Run: headless pygame with SDL's dummy video driver; simulated clock (each Clock.tick advances the game by its frame time, no real sleeping); random seed 0; keys injected as events and as key.get_pressed() state; no mouse input.
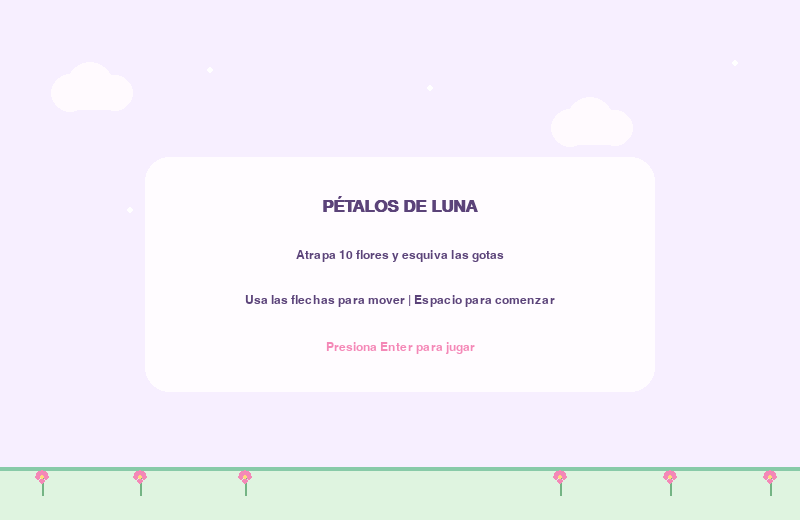
Frame 1 of 4 · flips 1–60 · no input
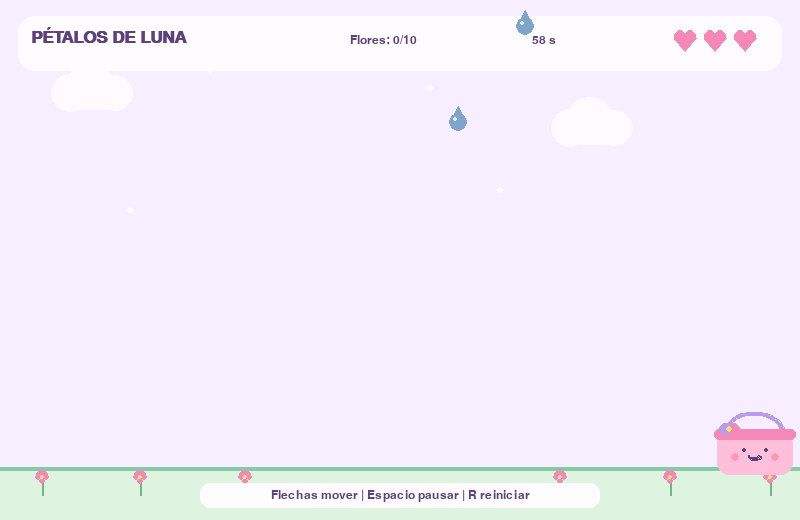
Frame 2 of 4 · flips 61–180 · tapped SPACE, RETURN · held RIGHT (→), D
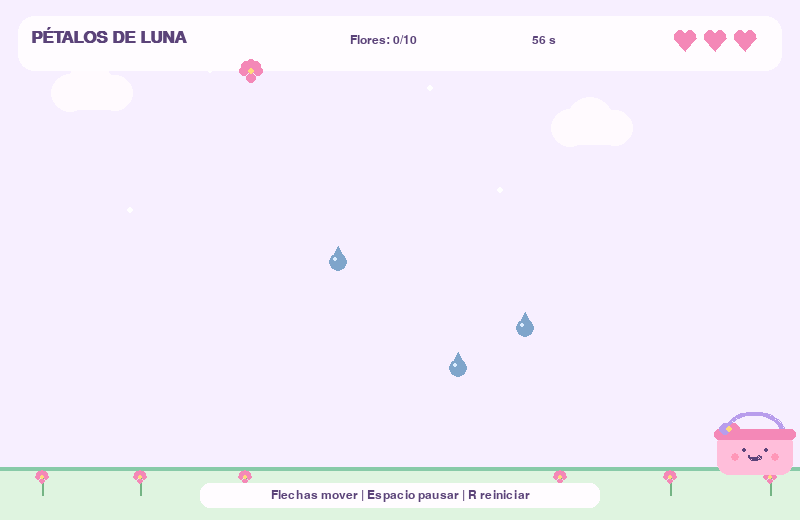
Frame 3 of 4 · flips 181–300 · held DOWN (↓), S
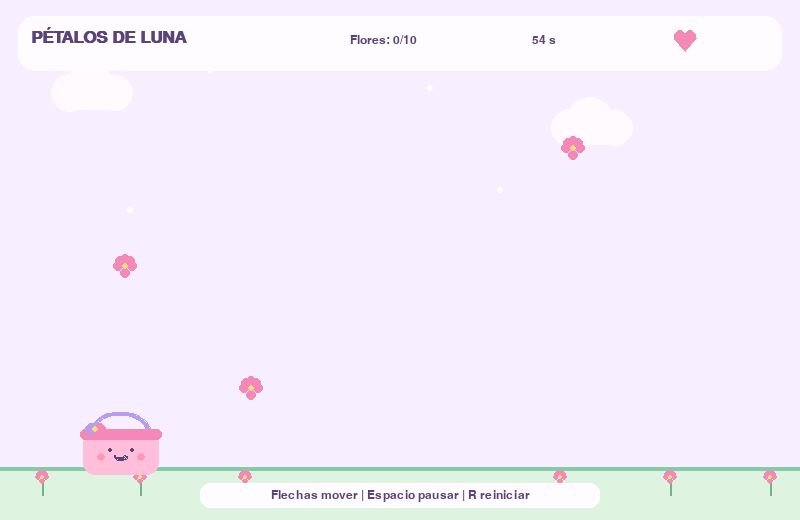
Frame 4 of 4 · flips 301–420 · held LEFT (←), A, UP (↑), W

The pygame program that drew these frames:

"""Pétalos de Luna: juego Pygame de recolección y evasión."""
import random
import pygame

# Tamaño de la ventana y reglas principales del juego.
ANCHO, ALTO = 800, 520
FPS = 60
META_PÉTALOS = 10
VIDAS_INICIALES = 3
TIEMPO_INICIAL = 60.0
VELOCIDAD_JUGADORA = 330.0
DT_MAXIMO = 0.05
PISO_Y = ALTO - 52

# Colores pastel para el cielo, el jardín y los elementos del juego.
LILA_CIELO = (247, 239, 255)
ROSA_NUBE = (255, 250, 254)
MORADO = (91, 67, 121)
ROSA = (244, 136, 183)
ROSA_CLARO = (255, 190, 218)
LILA = (184, 157, 236)
MENTA = (136, 202, 168)
VERDE = (116, 180, 132)
AMARILLO = (255, 218, 123)
AZUL_GOTA = (127, 165, 203)
BLANCO = (255, 255, 255)


def nuevo_estado(en_juego=False):
    """Crea todos los datos iniciales de una partida."""
    return {
        "pantalla": "juego" if en_juego else "inicio",
        "jugadora_x": ANCHO // 2,
        "petalos": 0,
        "vidas": VIDAS_INICIALES,
        "tiempo": TIEMPO_INICIAL,
        "pausado": False,
        "objetos": [],
        "tiempo_aparicion": 0.0,
    }


def rect_canasta(estado):
    """Define la zona de colisión de la canasta."""
    return pygame.Rect(int(estado["jugadora_x"] - 43), ALTO - 98, 86, 48)


def rect_objeto(objeto):
    """Define una caja de colisión para una flor o una gota."""
    if objeto["tipo"] == "flor":
        return pygame.Rect(int(objeto["x"] - 13), int(objeto["y"] - 13), 26, 26)
    return pygame.Rect(int(objeto["x"] - 11), int(objeto["y"] - 10), 22, 28)


def manejar_eventos(estado, eventos=None):
    """Atiende el teclado, el inicio, la pausa, el reinicio y el cierre."""
    seguir = True
    if eventos is None:
        eventos = pygame.event.get()

    for evento in eventos:
        if evento.type == pygame.QUIT:
            seguir = False
        elif evento.type == pygame.KEYDOWN:
            if evento.key == pygame.K_ESCAPE:
                seguir = False
            elif estado["pantalla"] == "inicio" and evento.key in (
                pygame.K_RETURN, pygame.K_SPACE
            ):
                estado["pantalla"] = "juego"
            elif estado["pantalla"] == "juego" and evento.key == pygame.K_SPACE:
                estado["pausado"] = not estado["pausado"]
            elif evento.key == pygame.K_r:
                estado.clear()
                estado.update(nuevo_estado(en_juego=True))
    return seguir


def tecla_activa(teclas, codigo):
    """Consulta una tecla del teclado de Pygame."""
    if isinstance(teclas, dict):
        return bool(teclas.get(codigo, False))
    try:
        return bool(teclas[codigo])
    except (IndexError, KeyError, TypeError):
        return False


def crear_objeto(tipo=None, azar=None):
    """Genera una flor para recolectar o una gota para esquivar."""
    azar = azar or random
    if tipo is None:
        tipo = "flor" if azar.random() < 0.72 else "gota"
    return {
        "tipo": tipo,
        "x": azar.randint(28, ANCHO - 28),
        "y": -24.0,
        "velocidad": azar.uniform(125.0, 205.0),
    }


def actualizar(estado, dt, teclas=None, azar=None):
    """Mueve la canasta y objetos, detecta choques y revisa el final."""
    if estado["pantalla"] != "juego" or estado["pausado"]:
        return

    dt = min(max(dt, 0.0), DT_MAXIMO)
    if teclas is None:
        teclas = pygame.key.get_pressed()

    # Movimiento horizontal con límites para mantener la canasta en pantalla.
    if tecla_activa(teclas, pygame.K_LEFT):
        estado["jugadora_x"] -= VELOCIDAD_JUGADORA * dt
    if tecla_activa(teclas, pygame.K_RIGHT):
        estado["jugadora_x"] += VELOCIDAD_JUGADORA * dt
    estado["jugadora_x"] = max(45, min(ANCHO - 45, estado["jugadora_x"]))

    # El temporizador genera objetos en intervalos regulares.
    estado["tiempo"] -= dt
    estado["tiempo_aparicion"] += dt
    if estado["tiempo_aparicion"] >= 0.82:
        estado["tiempo_aparicion"] -= 0.82
        estado["objetos"].append(crear_objeto(azar=azar))

    zona_canasta = rect_canasta(estado)
    restantes = []
    for objeto in estado["objetos"]:
        objeto["y"] += objeto["velocidad"] * dt
        if rect_objeto(objeto).colliderect(zona_canasta):
            if objeto["tipo"] == "flor":
                estado["petalos"] += 1
            else:
                estado["vidas"] -= 1
        elif objeto["y"] < ALTO + 30:
            restantes.append(objeto)
    estado["objetos"] = restantes

    if estado["petalos"] >= META_PÉTALOS:
        estado["pantalla"] = "victoria"
    elif estado["vidas"] <= 0 or estado["tiempo"] <= 0:
        estado["pantalla"] = "fin"


def texto_centrado(pantalla, fuente, texto, color, y):
    """Dibuja una línea de texto centrada en la ventana."""
    superficie = fuente.render(texto, True, color)
    pantalla.blit(superficie, superficie.get_rect(center=(ANCHO // 2, y)))


def dibujar_flor(pantalla, x, y, escala=1.0, color=ROSA):
    """Dibuja una flor usando figuras geometricas sencillas."""
    x, y = int(x), int(y)
    radio = max(3, int(6 * escala))
    for dx, dy in ((0, -8), (8, 0), (0, 8), (-8, 0), (6, -6), (-6, -6)):
        pygame.draw.circle(
            pantalla, color,
            (x + int(dx * escala), y + int(dy * escala)), radio
        )
    pygame.draw.circle(pantalla, AMARILLO, (x, y), max(2, int(4 * escala)))


def dibujar_corazon(pantalla, x, y, color=ROSA):
    """Dibuja un corazon pequeño para indicar las vidas."""
    pygame.draw.circle(pantalla, color, (x - 5, y - 3), 6)
    pygame.draw.circle(pantalla, color, (x + 5, y - 3), 6)
    pygame.draw.polygon(pantalla, color, ((x - 11, y - 1), (x + 11, y - 1), (x, y + 12)))


def dibujar_nube(pantalla, x, y):
    """Dibuja una nube decorativa."""
    pygame.draw.circle(pantalla, ROSA_NUBE, (x, y), 19)
    pygame.draw.circle(pantalla, ROSA_NUBE, (x + 20, y - 7), 24)
    pygame.draw.circle(pantalla, ROSA_NUBE, (x + 45, y), 18)
    pygame.draw.rect(pantalla, ROSA_NUBE, (x - 4, y - 1, 54, 18), border_radius=8)


def dibujar_canasta(pantalla, centro_x):
    """Dibuja la canasta, su asa, carita y un pequeño moñito."""
    y = ALTO - 83
    rect = pygame.Rect(int(centro_x - 38), y - 5, 76, 43)
    pygame.draw.arc(pantalla, LILA, (rect.x + 8, y - 25, 60, 42), 0.1, 3.05, 4)
    pygame.draw.rect(pantalla, ROSA_CLARO, rect, border_radius=12)
    pygame.draw.rect(
        pantalla, ROSA,
        (rect.x - 3, y - 8, rect.width + 6, 11), border_radius=5
    )
    # Cara amigable y mejillas.
    pygame.draw.circle(pantalla, MORADO, (int(centro_x - 11), y + 13), 2)
    pygame.draw.circle(pantalla, MORADO, (int(centro_x + 11), y + 13), 2)
    pygame.draw.circle(pantalla, (255, 151, 183), (int(centro_x - 20), y + 20), 4)
    pygame.draw.circle(pantalla, (255, 151, 183), (int(centro_x + 20), y + 20), 4)
    pygame.draw.arc(pantalla, MORADO, (int(centro_x - 7), y + 14, 14, 10), 3.3, 6.1, 2)
    # Monito de dos petalos en una esquina de la canasta.
    pygame.draw.circle(pantalla, LILA, (rect.x + 8, y - 8), 6)
    pygame.draw.circle(pantalla, ROSA, (rect.x + 17, y - 8), 6)
    pygame.draw.circle(pantalla, AMARILLO, (rect.x + 12, y - 8), 3)


def dibujar_objeto(pantalla, objeto):
    """Dibuja la flor recolectable o la gota que se debe esquivar."""
    if objeto["tipo"] == "flor":
        color = ROSA if int(objeto["x"]) % 2 else LILA
        dibujar_flor(pantalla, objeto["x"], objeto["y"], 0.9, color=color)
    else:
        x, y = int(objeto["x"]), int(objeto["y"])
        pygame.draw.circle(pantalla, AZUL_GOTA, (x, y + 5), 9)
        pygame.draw.polygon(pantalla, AZUL_GOTA, ((x - 8, y + 5), (x, y - 11), (x + 8, y + 5)))
        pygame.draw.circle(pantalla, (220, 237, 255), (x - 3, y + 2), 2)


def dibujar(pantalla, fuente_titulo, fuente_texto, estado):
    """Dibuja el jardín, la interfaz y la pantalla actual."""
    pantalla.fill(LILA_CIELO)
    dibujar_nube(pantalla, 70, 93)
    dibujar_nube(pantalla, 570, 128)

    # Pequeñas estrellas decorativas en el cielo.
    for x, y in ((210, 70), (430, 88), (735, 63), (500, 190), (130, 210)):
        pygame.draw.circle(pantalla, BLANCO, (x, y), 3)

    pygame.draw.rect(pantalla, (223, 244, 224), (0, PISO_Y, ANCHO, ALTO - PISO_Y))
    pygame.draw.line(pantalla, MENTA, (0, PISO_Y), (ANCHO, PISO_Y), 4)
    for x in (42, 140, 245, 560, 670, 770):
        pygame.draw.line(pantalla, VERDE, (x, PISO_Y + 10), (x, PISO_Y + 27), 2)
        dibujar_flor(pantalla, x, PISO_Y + 9, 0.55, color=ROSA)

    if estado["pantalla"] == "inicio":
        pygame.draw.rect(pantalla, (255, 252, 255), (145, 157, 510, 235), border_radius=24)
        texto_centrado(pantalla, fuente_titulo, "PÉTALOS DE LUNA", MORADO, 205)
        texto_centrado(pantalla, fuente_texto, "Atrapa 10 flores y esquiva las gotas", MORADO, 256)
        texto_centrado(pantalla, fuente_texto, "Usa las flechas para mover | Espacio para comenzar", MORADO, 300)
        texto_centrado(pantalla, fuente_texto, "Presiona Enter para jugar", ROSA, 348)
    else:
        # Panel superior con objetivo, tiempo y vidas.
        pygame.draw.rect(pantalla, (255, 252, 255), (18, 16, ANCHO - 36, 55), border_radius=16)
        pantalla.blit(fuente_titulo.render("PÉTALOS DE LUNA", True, MORADO), (31, 27))
        pantalla.blit(
            fuente_texto.render(f"Flores: {estado['petalos']}/{META_PÉTALOS}", True, MORADO),
            (350, 34),
        )
        pantalla.blit(
            fuente_texto.render(f"{max(0, int(estado['tiempo']))} s", True, MORADO),
            (532, 34),
        )
        for i in range(estado["vidas"]):
            dibujar_corazon(pantalla, 685 + i * 30, 39)

        for objeto in estado["objetos"]:
            dibujar_objeto(pantalla, objeto)
        dibujar_canasta(pantalla, estado["jugadora_x"])
        pygame.draw.rect(pantalla, (255, 252, 255), (200, ALTO - 37, 400, 25), border_radius=10)
        texto_centrado(
            pantalla, fuente_texto,
            "Flechas mover | Espacio pausar | R reiniciar", MORADO, ALTO - 25,
        )

        if estado["pausado"]:
            texto_centrado(pantalla, fuente_titulo, "PAUSA", MORADO, ALTO // 2)
        elif estado["pantalla"] in ("victoria", "fin"):
            mensaje = (
                "JARDÍN COMPLETO!"
                if estado["pantalla"] == "victoria"
                else "INTÉNTALO OTRA VEZ!"
            )
            capa = pygame.Surface((ANCHO, ALTO), pygame.SRCALPHA)
            capa.fill((255, 245, 252, 185))
            pantalla.blit(capa, (0, 0))
            texto_centrado(pantalla, fuente_titulo, mensaje, MORADO, ALTO // 2 - 16)
            texto_centrado(
                pantalla, fuente_texto,
                "Presiona R para jugar otra vez", MORADO, ALTO // 2 + 28,
            )

    pygame.display.flip()


def main(max_frames=None):
    """Prepara Pygame y coordina eventos, actualización y renderizado."""
    pygame.init()
    pantalla = pygame.display.set_mode((ANCHO, ALTO))
    pygame.display.set_caption("Pétalos de Luna - Jardin mágico")
    reloj = pygame.time.Clock()
    fuente_titulo = pygame.font.SysFont("arial", 26, bold=True)
    fuente_texto = pygame.font.SysFont("arial", 18)
    estado = nuevo_estado()
    seguir = True
    cuadros = 0

    try:
        while seguir:
            dt = min(reloj.tick(FPS) / 1000.0, DT_MAXIMO)
            seguir = manejar_eventos(estado)
            actualizar(estado, dt)
            dibujar(pantalla, fuente_titulo, fuente_texto, estado)
            cuadros += 1
            # Limite opcional para una comprobación breve del ciclo principal.
            if max_frames is not None and cuadros >= max_frames:
                seguir = False
    finally:
        pygame.quit()


if __name__ == "__main__":
    main()
